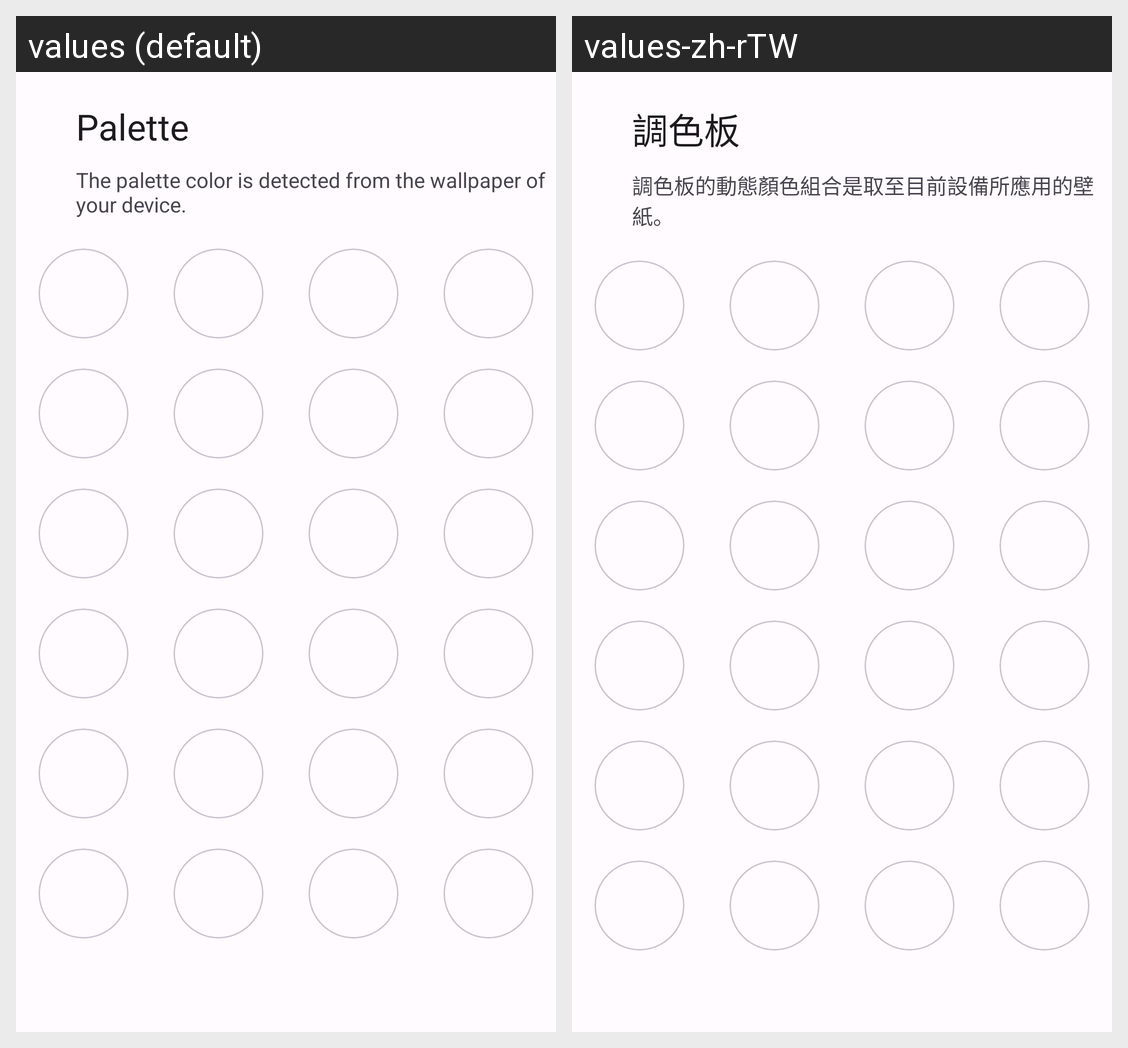

The Android screen above is rendered under two locales of the same app. Produce the string resources it draws, with the default and per-locale values.
Android screen res/layout/dialog_layout_palette.xml rendered under 2 locales, left to right: values (default), values-zh-rTW. Device: Nexus 5 (rendered at 1080×1920; each locale shown at half size, 540×960, under a caption strip naming it); theme Theme.WhaleUtils.
Strings drawn on this screen, with the default value and each locale's value (text and hints the layout hard-codes, and strings that could not be matched under every locale, appear in the picture but are not listed):

palette_info_title
  values: Palette
  values-zh-rTW: 調色板

palette_info_message
  values: The palette color is detected from the wallpaper of your device.
  values-zh-rTW: 調色板的動態顏色組合是取至目前設備所應用的壁紙。
